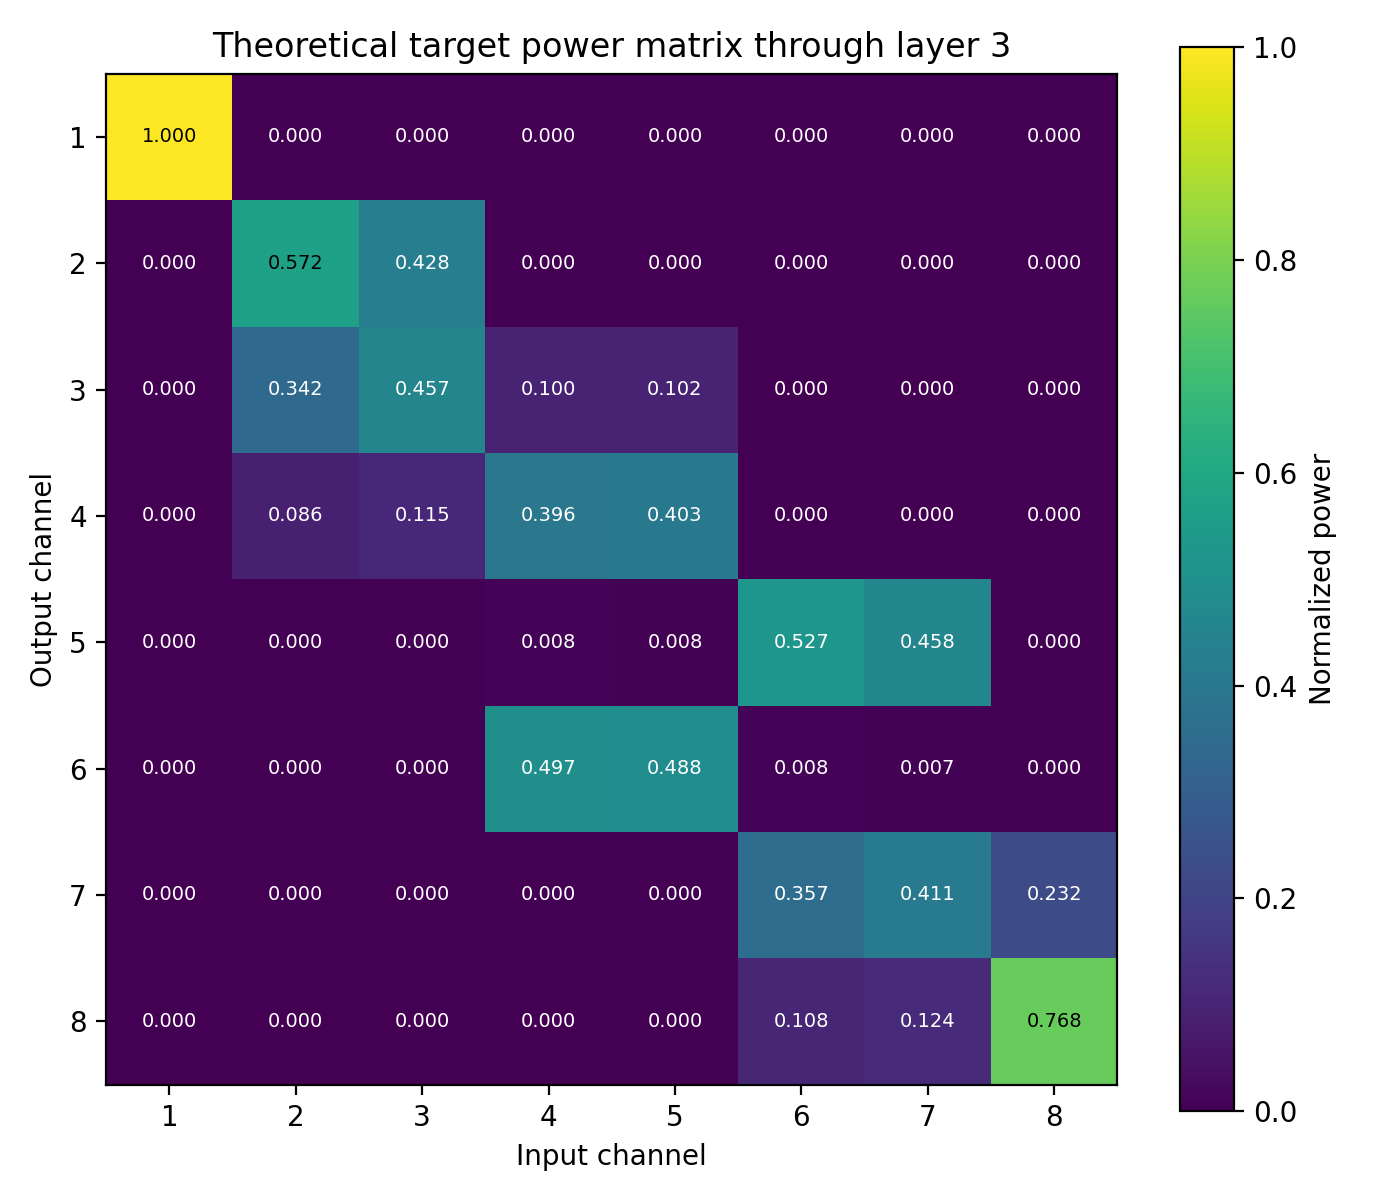

The table this chart was drawn from, first rows:
1.000000000000000000e+00, 2.149497995680360118e-32, 2.568701008788504108e-32, 2.840044483284137169e-64, 5.137166543510075276e-65, 1.926129051981220691e-97, 2.261532658777012405e-129, 8.479390214023594211e-162
4.557655445120353371e-32, 5.718145895797215328e-01, 4.281853722282341068e-01, 9.545571451436479336e-33, 3.425325945244977956e-33, 1.284291595330181397e-65, 3.860300274847059155e-97, 1.447380927562286165e-129
1.282363599641715381e-33, 3.420183816034000346e-01, 4.567439917574266373e-01, 9.973027837224204828e-02, 1.015073861505822878e-01, 3.805917596779370823e-34, 2.316550946575247757e-64, 8.685675774100790259e-97
3.230746275274030281e-34, 8.616702881687844651e-02, 1.150706360143392976e-01, 3.958542945494876175e-01, 4.029080775872484477e-01, 1.313473476763568889e-32, 1.544614525065464669e-32, 5.791377470251340864e-65
1.090202344761708874e-65, 2.907671753002107265e-33, 3.809061217122375709e-33, 7.875695330957119614e-03, 7.737814128608879599e-03, 5.266496535645368571e-01, 4.577368272566092466e-01, 1.716238391948246725e-33
1.635041774328293515e-97, 4.360809536904787374e-65, 1.861726023846957844e-33, 4.965397317473131400e-01, 4.878467221335604509e-01, 8.353273569936927115e-03, 7.260236316933006522e-03, 8.706832550701810607e-33
2.724633455679931202e-130, 7.266852593402446135e-98, 6.282319636288042049e-65, 1.675553366605231727e-32, 9.218995517479312601e-33, 3.572706596991157557e-01, 4.110581833561805509e-01, 2.316711640840028452e-01
1.596209389037944585e-162, 4.257239928608705610e-130, 9.421971154592452651e-97, 2.512927772242841080e-64, 4.039094029950217222e-34, 1.077264131664104063e-01, 1.239447530702772887e-01, 7.683288359159972103e-01
